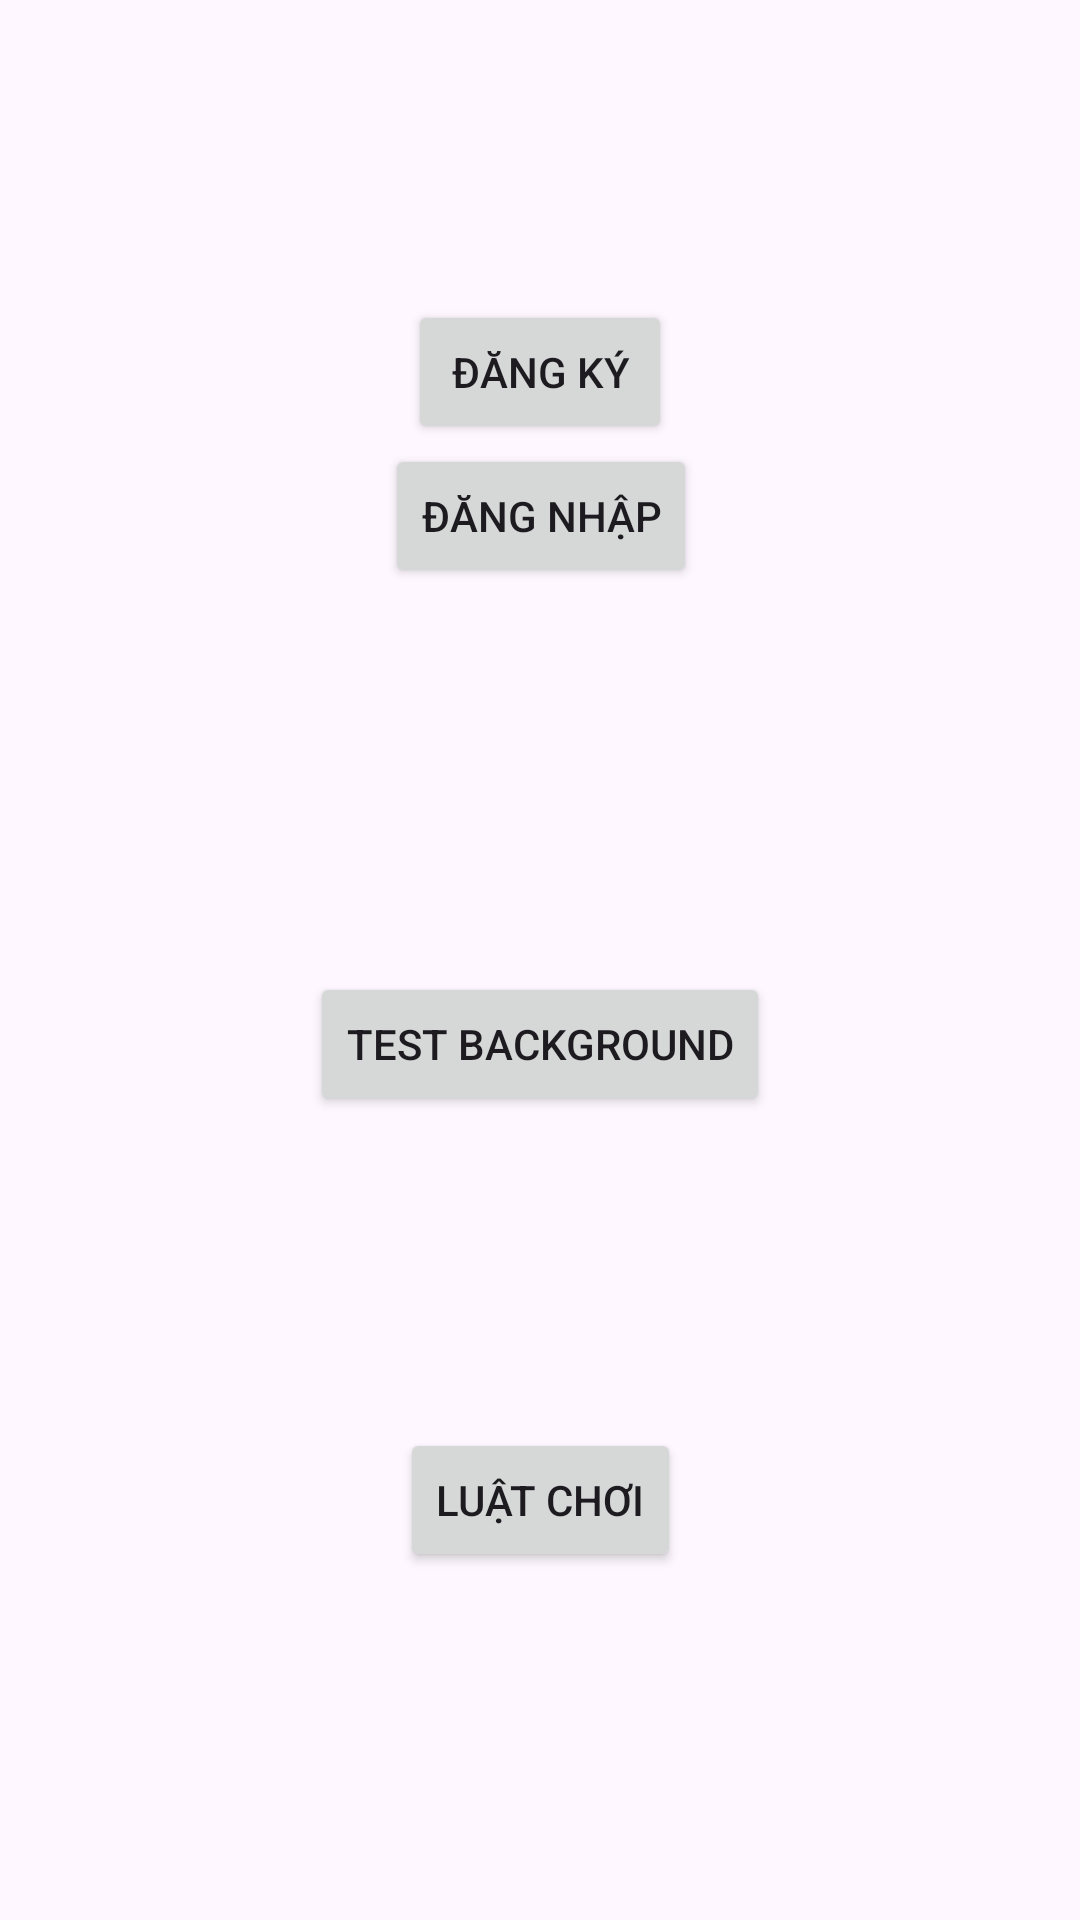

Reconstruct the res/layout file that produces this screen, plus the resources it refers to.
<!-- AndroidManifest.xml: application theme Theme.PRM_Mini_Project -->
<!-- res/layout/activity_main.xml -->
<?xml version="1.0" encoding="utf-8"?>
<androidx.constraintlayout.widget.ConstraintLayout xmlns:android="http://schemas.android.com/apk/res/android"
    xmlns:app="http://schemas.android.com/apk/res-auto"
    xmlns:tools="http://schemas.android.com/tools"
    android:id="@+id/main"
    android:layout_width="match_parent"
    android:layout_height="match_parent"
    android:layout_margin="10dp"
    tools:context=".MainActivity">

    <Button
        android:id="@+id/signUpButton"
        android:layout_width="wrap_content"
        android:layout_height="wrap_content"
        android:text="Đăng ký"
        android:layout_marginTop="100dp"
        app:layout_constraintEnd_toEndOf="parent"
        app:layout_constraintStart_toStartOf="parent"
        app:layout_constraintTop_toTopOf="parent" />

    <Button
        android:id="@+id/signInButton"
        android:layout_width="wrap_content"
        android:layout_height="wrap_content"
        android:text="Đăng nhập"
        app:layout_constraintEnd_toEndOf="parent"
        app:layout_constraintHorizontal_bias="0.501"
        app:layout_constraintStart_toStartOf="parent"
        app:layout_constraintTop_toBottomOf="@id/signUpButton" />

    <Button
        android:id="@+id/howToPlayButton"
        android:layout_width="wrap_content"
        android:layout_height="wrap_content"
        android:layout_marginTop="164dp"
        android:text="Luật chơi"
        app:layout_constraintEnd_toEndOf="parent"
        app:layout_constraintStart_toStartOf="parent"
        app:layout_constraintTop_toBottomOf="@id/signInButton"
        app:layout_constraintBottom_toBottomOf="parent"
        />

    <Button
        android:id="@+id/backgroundViewButton"
        android:layout_width="wrap_content"
        android:layout_height="wrap_content"
        android:layout_marginTop="324dp"
        android:text="Test background"
        app:layout_constraintEnd_toEndOf="parent"
        app:layout_constraintStart_toStartOf="parent"
        app:layout_constraintTop_toTopOf="parent" />

</androidx.constraintlayout.widget.ConstraintLayout>
<!-- resources referenced by this layout -->
<resources>
  <style name="Theme.PRM_Mini_Project" parent="Base.Theme.PRM_Mini_Project" />
  <style name="Base.Theme.PRM_Mini_Project" parent="Theme.Material3.DayNight.NoActionBar">
          
          
      </style>
</resources>
